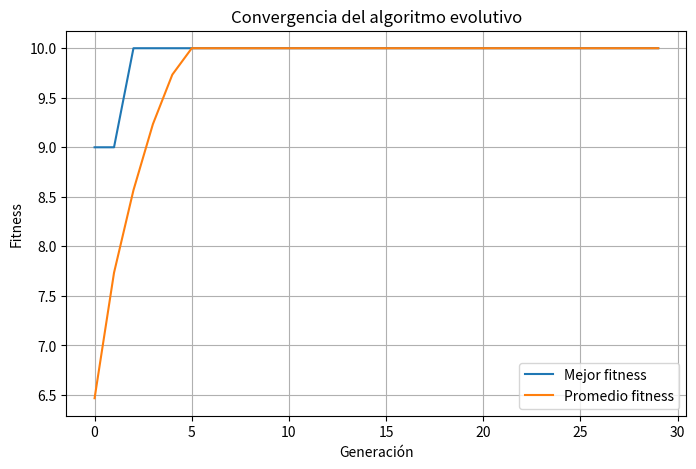

The script that saved this image:
import random
import matplotlib.pyplot as plt

# ============================================================
# Parámetros del algoritmo
# ============================================================

L = 10
tamano_poblacion = 30
generaciones = 30
probabilidad_cruza = 0.8

# Puedes cambiar estos métodos
metodo_seleccion = "torneo"     # "ruleta" o "torneo"
metodo_cruza = "uniforme"       # "un_punto" o "uniforme"


# ============================================================
# Representación binaria
# ============================================================

def crear_individuo():
    individuo = []

    for i in range(L):
        bit = random.randint(0, 1)
        individuo.append(bit)

    return individuo


def crear_poblacion():
    poblacion = []

    for i in range(tamano_poblacion):
        individuo = crear_individuo()
        poblacion.append(individuo)

    return poblacion


# ============================================================
# Función objetivo
# ============================================================

def funcion_objetivo(individuo):
    return sum(individuo)


# ============================================================
# Función de fitness
# En este problema puede ser igual a la función objetivo
# ============================================================

def fitness(individuo):
    return funcion_objetivo(individuo)


# ============================================================
# Selección por ruleta
# ============================================================

def seleccion_ruleta(poblacion):
    suma_fitness = 0

    for individuo in poblacion:
        suma_fitness += fitness(individuo)

    # Si todos tienen fitness 0, se selecciona uno aleatorio
    if suma_fitness == 0:
        return random.choice(poblacion)

    numero = random.uniform(0, suma_fitness)
    acumulado = 0

    for individuo in poblacion:
        acumulado += fitness(individuo)

        if acumulado >= numero:
            return individuo

    return poblacion[-1]


# ============================================================
# Selección por torneo
# ============================================================

def seleccion_torneo(poblacion, tamano_torneo=3):
    competidores = random.sample(poblacion, tamano_torneo)

    mejor = competidores[0]

    for individuo in competidores:
        if fitness(individuo) > fitness(mejor):
            mejor = individuo

    return mejor


# ============================================================
# Función general de selección
# ============================================================

def seleccionar_padre(poblacion):
    if metodo_seleccion == "ruleta":
        return seleccion_ruleta(poblacion)

    elif metodo_seleccion == "torneo":
        return seleccion_torneo(poblacion)

    else:
        raise ValueError("Método de selección no válido")


# ============================================================
# Cruzamiento de un punto
# ============================================================

def cruza_un_punto(padre1, padre2):
    punto = random.randint(1, L - 1)

    hijo1 = padre1[:punto] + padre2[punto:]
    hijo2 = padre2[:punto] + padre1[punto:]

    return hijo1, hijo2


# ============================================================
# Cruzamiento uniforme
# ============================================================

def cruza_uniforme(padre1, padre2):
    hijo1 = []
    hijo2 = []

    for i in range(L):
        if random.random() < 0.5:
            hijo1.append(padre1[i])
            hijo2.append(padre2[i])
        else:
            hijo1.append(padre2[i])
            hijo2.append(padre1[i])

    return hijo1, hijo2


# ============================================================
# Función general de cruzamiento
# ============================================================

def cruzar(padre1, padre2):
    if random.random() <= probabilidad_cruza:

        if metodo_cruza == "un_punto":
            return cruza_un_punto(padre1, padre2)

        elif metodo_cruza == "uniforme":
            return cruza_uniforme(padre1, padre2)

        else:
            raise ValueError("Método de cruza no válido")

    else:
        # Si no ocurre cruzamiento, los hijos son copias de los padres
        return padre1[:], padre2[:]


# ============================================================
# Obtener mejor individuo
# ============================================================

def obtener_mejor(poblacion):
    mejor = poblacion[0]

    for individuo in poblacion:
        if fitness(individuo) > fitness(mejor):
            mejor = individuo

    return mejor


# ============================================================
# Calcular promedio de fitness
# ============================================================

def promedio_fitness(poblacion):
    suma = 0

    for individuo in poblacion:
        suma += fitness(individuo)

    promedio = suma / len(poblacion)

    return promedio


# ============================================================
# Algoritmo evolutivo
# ============================================================

poblacion = crear_poblacion()

mejores_por_generacion = []
promedios_por_generacion = []

print("Población inicial:")
for individuo in poblacion:
    print(individuo, "fitness =", fitness(individuo))

print("\nMétodo de selección:", metodo_seleccion)
print("Método de cruza:", metodo_cruza)
print("Probabilidad de cruza:", probabilidad_cruza)

for generacion in range(1, generaciones + 1):

    nueva_poblacion = []

    # Reemplazo generacional completo:
    # Toda la población se reemplaza por nuevos hijos
    while len(nueva_poblacion) < tamano_poblacion:

        padre1 = seleccionar_padre(poblacion)
        padre2 = seleccionar_padre(poblacion)

        hijo1, hijo2 = cruzar(padre1, padre2)

        nueva_poblacion.append(hijo1)

        if len(nueva_poblacion) < tamano_poblacion:
            nueva_poblacion.append(hijo2)

    poblacion = nueva_poblacion

    mejor = obtener_mejor(poblacion)
    promedio = promedio_fitness(poblacion)

    mejores_por_generacion.append(fitness(mejor))
    promedios_por_generacion.append(promedio)

    print("\nGeneración:", generacion)
    print("Mejor individuo:", mejor)
    print("Fitness del mejor:", fitness(mejor))
    print("Promedio de fitness:", promedio)

    if fitness(mejor) == L:
        print("Se encontró la solución óptima.")
        # No se usa break para cumplir las 30 generaciones
        # break


# ============================================================
# Resultado final
# ============================================================

mejor_final = obtener_mejor(poblacion)

print("\n====================================")
print("Resultado final")
print("====================================")
print("Mejor individuo encontrado:", mejor_final)
print("Fitness:", fitness(mejor_final))
print("Valor máximo posible:", L)


# ============================================================
# Gráfica de convergencia
# ============================================================

plt.figure(figsize=(8, 5))
plt.plot(mejores_por_generacion, label="Mejor fitness")
plt.plot(promedios_por_generacion, label="Promedio fitness")
plt.xlabel("Generación")
plt.ylabel("Fitness")
plt.title("Convergencia del algoritmo evolutivo")
plt.legend()
plt.grid(True)
plt.show()
